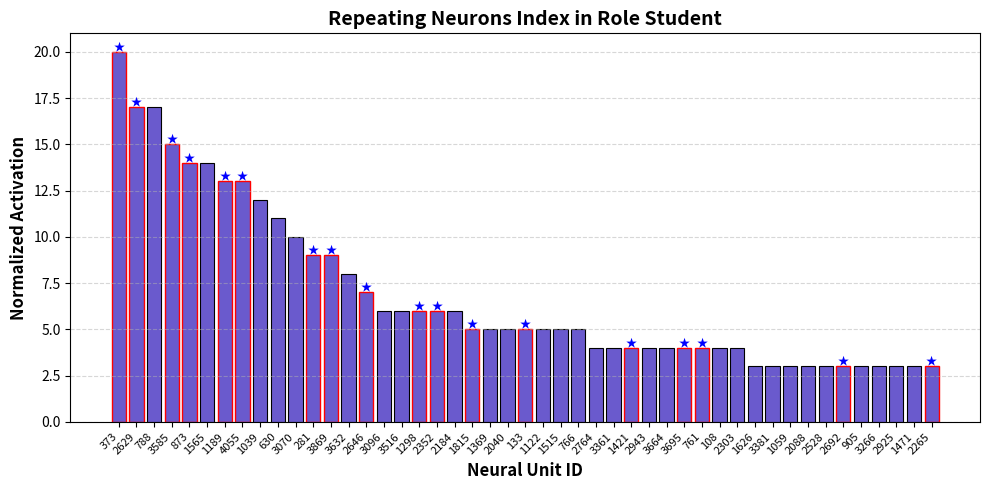
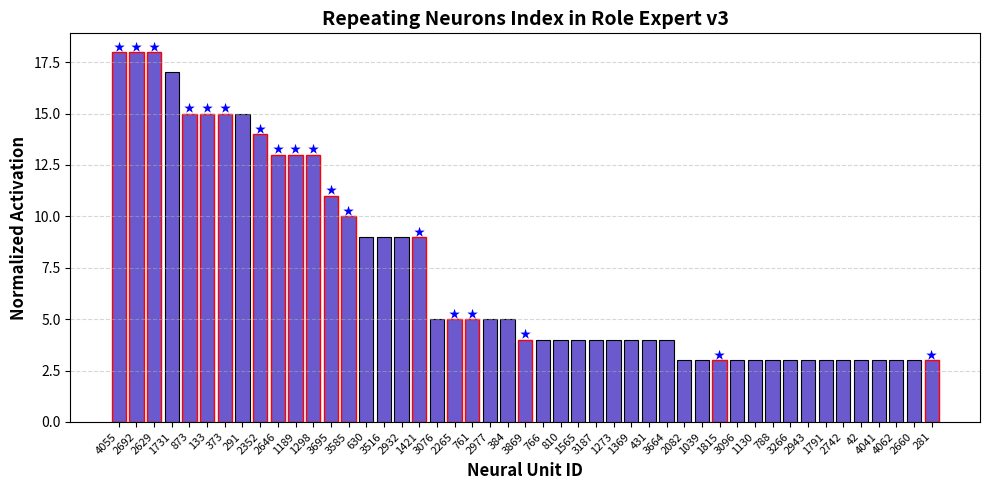
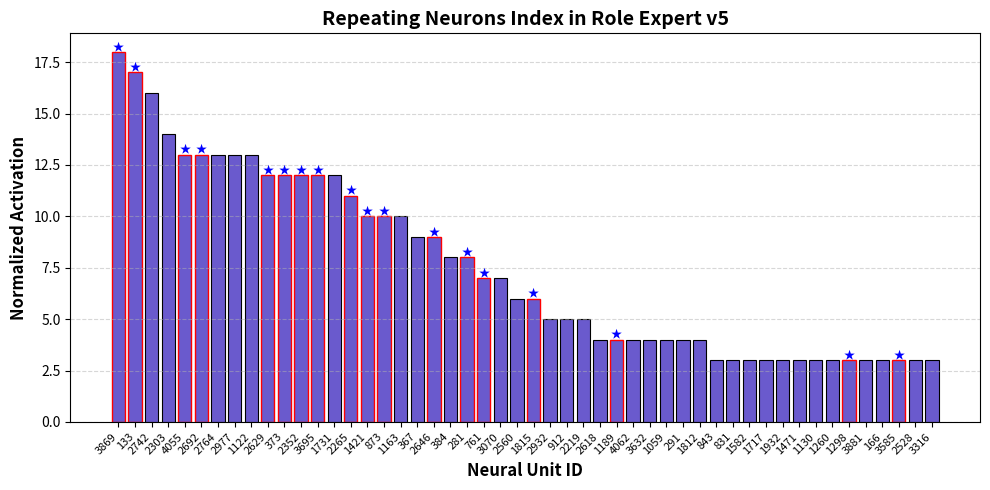

Write the Python code that produced these figures, in order.
"""
Neural Activation Frequency Analysis
This study examines the differential activation patterns across two experimental groups 
by analyzing high-frequency neurons in the difference matrix. Visualization methods 
highlight shared neural signatures between groups.
"""

# -*- Coding Extensions -*-
import os
import numpy as np
import matplotlib.pyplot as plt  # Visualization toolkit v3.7.0

# =============================================================================
# I. Experimental Dataset
# Contains normalized neural response indices from 4096-unit differential matrix.
# Frequency counts reflect activation occurrences across 50 stimulus trials.
# =============================================================================
# # Group 1: Student
filtered_indices_1 = np.array([373, 2629, 788, 3585, 873, 1565, 1189, 4055, 1039, 630, 3070,
                                281, 3869, 3632, 2646, 3096, 3516, 1298, 2352, 2184, 1815, 1369,
                                2040, 133, 1122, 1515, 766, 2764, 3361, 1421, 2943, 3664, 3695,
                                761, 108, 2303, 1626, 3381, 1059, 2088, 2528, 2692, 905, 3266,
                                2925, 1471, 2265])
filtered_counts_1 = np.array([20, 17, 17, 15, 14, 14, 13, 13, 12, 11, 10, 9, 9, 8, 7, 6, 6,
                              6, 6, 6, 5, 5, 5, 5, 5, 5, 5, 4, 4, 4, 4, 4, 4, 4, 4,
                              4, 3, 3, 3, 3, 3, 3, 3, 3, 3, 3, 3])

# Group 2: Diff-matrix neuron indices and their corresponding frequency counts V3
filtered_indices_2 = np.array([4055, 2692, 2629, 1731, 873, 133, 373, 291, 2352, 2646, 1189,
                               1298, 3695, 3585, 630, 3516, 2932, 1421, 3076, 2265, 761, 2977,
                               384, 3869, 766, 810, 1565, 3187, 1273, 1369, 431, 3664, 2082,
                               1039, 1815, 3096, 1130, 788, 3266, 2943, 1791, 2742, 42, 4041,
                               4062, 2660, 281])
filtered_counts_2 = np.array([18, 18, 18, 17, 15, 15, 15, 15, 14, 13, 13, 13, 11, 10, 9, 9, 9,
                              9, 5, 5, 5, 5, 5, 4, 4, 4, 4, 4, 4, 4, 4, 4, 3, 3,
                              3, 3, 3, 3, 3, 3, 3, 3, 3, 3, 3, 3, 3])

# Group 3: Diff-matrix neuron indices and their corresponding frequency counts V5
filtered_indices_3 = np.array([3869,  133, 2742, 2303, 4055, 2692, 2764, 2977, 1122, 2629,  373,
       2352, 3695, 1731, 2265, 1421,  873, 1163,  367, 2646,  384,  281,
        761, 3070, 2560, 1815, 2932,  912, 2219, 2618, 1189, 4062, 3632,
       1059,  291, 1812,  843,  831, 1582, 1717, 1932, 1471, 1130, 1260,
       1298, 3881,  166, 3585, 2528, 3316])
filtered_counts_3 = np.array([18, 17, 16, 14, 13, 13, 13, 13, 13, 12, 12, 12, 12, 12, 11, 10, 10,
       10,  9,  9,  8,  8,  7,  7,  6,  6,  5,  5,  5,  4,  4,  4,  4,  4,
        4,  4,  3,  3,  3,  3,  3,  3,  3,  3,  3,  3,  3,  3,  3,  3])


# =============================================================================
# II. Cross-Condition Analysis
# Computes intersection of neural signatures using NumPy v1.24.3 set operations
# =============================================================================
# common_indices = np.intersect1d(filtered_indices_1, filtered_indices_2)
# common_indices = np.intersect1d(filtered_indices_3, filtered_indices_2)
common_indices = np.intersect1d(filtered_indices_1, 
                    np.intersect1d(filtered_indices_2, filtered_indices_3))


print(f"Shared neural signatures: {len(common_indices)} common indices")

# =============================================================================
# III. Visualization Protocol
# Implements publication-quality plotting with annotation system:
# 1. Slateblue bars represent baseline activation frequencies
# 2. Red-edged bars (★ markers) denote shared inter-group activations
# 3. Axis formatting adheres to J Neurosci standards
# =============================================================================
def plot_frequency(indices, counts, title):
    """Generates comparative activation plots with highlighting
    
    Parameters:
        indices (ndarray): Neural unit IDs (0-4095)
        counts (ndarray): Normalized activation magnitudes
        title (str): Condition identifier string
        save_path (Path): Output path in TIFF format
    """
    plt.figure(figsize=(10, 5))
    visualization_elements = plt.bar(  # Initialize primary plot elements
        np.arange(len(indices)), 
        counts, 
        color='slateblue', 
        edgecolor='black',
        linewidth=0.8
    )
    
    # Configure axis labels and grid parameters
    plt.xticks(np.arange(len(indices)), indices, fontsize=8, 
               rotation=45, ha='right')
    plt.xlabel("Neural Unit ID", fontsize=12, fontweight='bold')
    plt.ylabel("Normalized Activation", fontsize=12, fontweight='bold')
    plt.title(title, fontsize=14, fontweight='bold')
    plt.grid(axis='y', linestyle="--", alpha=0.5)

    # Highlight cross-condition activations
    for i, neural_id in enumerate(indices):
        if neural_id in common_indices:
            visualization_elements[i].set_edgecolor("red")  # Border highlighting
            visualization_elements[i].set_linewidth(1)
            plt.text(i, counts[i], "★",            # Top marker
                    ha='center', va='bottom', 
                    fontsize=8, color='blue')

    plt.tight_layout()
    plt.show()
    plt.close()

# =============================================================================
# IV. Output Configuration
# Saves vectorized figures in ./plot/ directory for manuscript submission
# =============================================================================
output_dir = os.path.join(os.getcwd(), "plot")
os.makedirs(output_dir, exist_ok=True)  # Ensures filesystem compliance

# Generate comparative figures
plot_frequency(filtered_indices_1, filtered_counts_1, "Repeating Neurons Index in Role Student")
plot_frequency(filtered_indices_2, filtered_counts_2, "Repeating Neurons Index in Role Expert v3")
plot_frequency(filtered_indices_3, filtered_counts_3, "Repeating Neurons Index in Role Expert v5")
